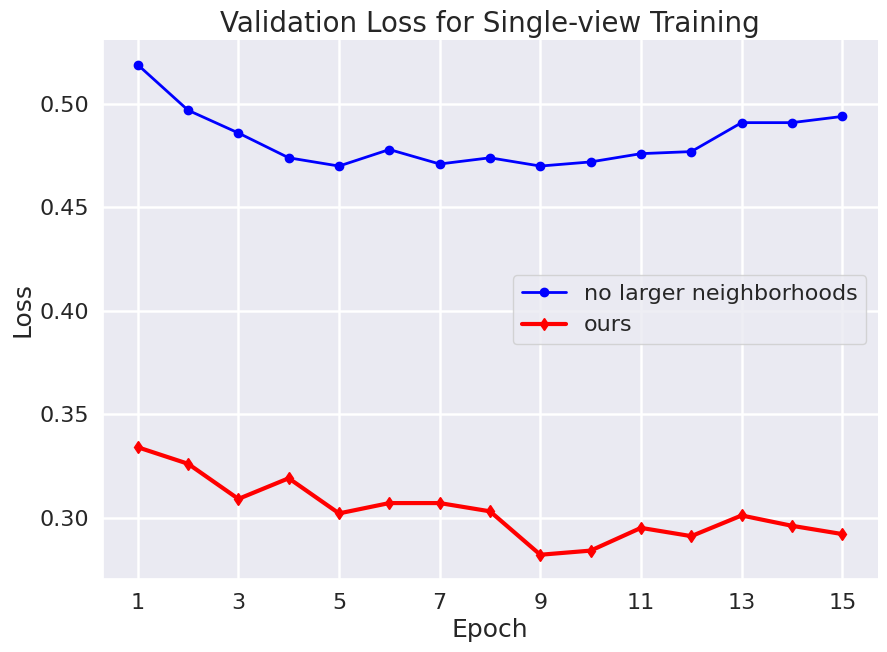
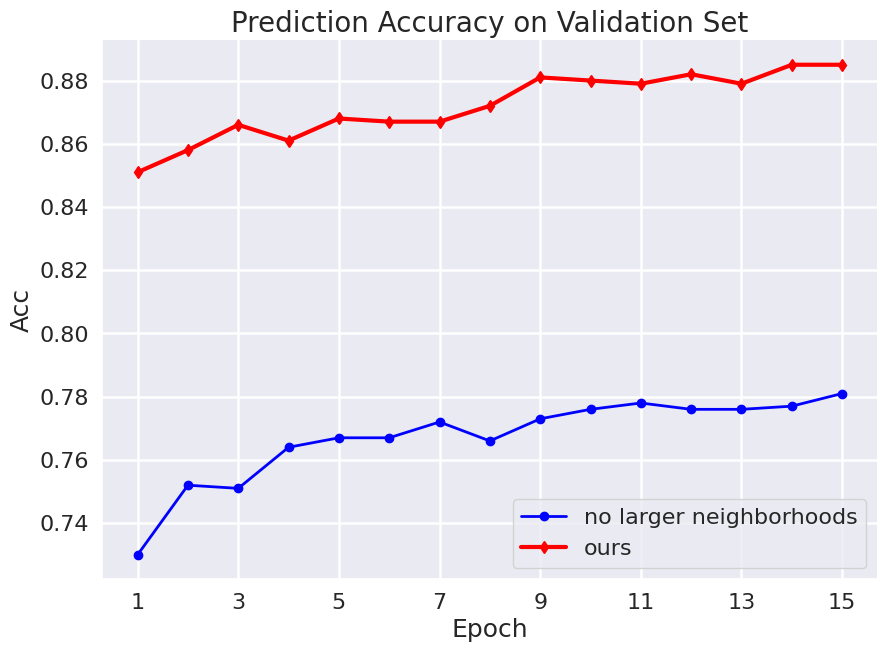

Reproduce these figures in Python, in order.
import numpy as np
import matplotlib.pyplot as plt
import seaborn as sns
from matplotlib.ticker import MaxNLocator, FuncFormatter
import pandas as pd

sns.set(style="darkgrid")
# plt.style.use('ggplot')

data_w_aug_wo_crop = [
    [0.5185232208244931, 0.7303742155286407, 0.7489481065918654],
    [0.4967859243576133, 0.7522548427295885, 0.7639083683964469],
    [0.4857090721555601, 0.7514003069741305, 0.7788686302010285],
    [0.47374414076724725, 0.7638661970026084, 0.7858812529219261],
    [0.469562575940344, 0.766771361956311, 0.793361383824217],
    [0.4780495379336941, 0.7668216238586408, 0.7854137447405329],
    [0.47148306453195604, 0.7716055654508313, 0.7793361383824217],
    [0.47395835849341106, 0.765601806715305, 0.7798036465638148],
    [0.47046680889445497, 0.7730951878569181, 0.7886863020102852],
    [0.471534061604826, 0.7763479685409986, 0.7816736792893876],
    [0.47609157432367055, 0.7775242729700297, 0.7877512856474989],
    [0.4765589623435524, 0.7762401223865387, 0.7793361383824217],
    [0.49099179845635943, 0.7760161374037708, 0.7812061711079944],
    [0.4910116263592547, 0.7774812409244112, 0.7830762038335671],
    [0.4935213154760486, 0.7813365667459283, 0.7858812529219261]
]

# Convert to DataFrame
df_w_aug = pd.DataFrame(data_w_aug_wo_crop).round(3)
valid_loss_w_aug_wo_crop = df_w_aug[0].tolist()
valid_acc_w_aug_wo_crop = df_w_aug[1].tolist()
valid_max_w_aug_wo_crop = df_w_aug[2].tolist()

ours = [
    [0.334497665842877, 0.850764126353377, 0.8764249886000912],
    [0.3257062924924747, 0.8577925997730591, 0.8887368901048791],
    [0.3090899241294048, 0.8655764173480185, 0.898312813497492],
    [0.31881005532370277, 0.8609746658484032, 0.8887368901048791],
    [0.3017515923940002, 0.8683474694301807, 0.896032831737346],
    [0.3074349737027554, 0.8674337416683437, 0.9010487916096671],
    [0.30658379601713015, 0.8674480806351578, 0.903328773369813],
    [0.3030730723711287, 0.8718026256621074, 0.8969448244414044],
    [0.28185531756045645, 0.8806947671519095, 0.9019607843137255],
    [0.28434913308048393, 0.8796038007116513, 0.9037847697218422],
    [0.2946801747934259, 0.8794987074762406, 0.905608755129959],
    [0.29057439028664894, 0.8817645231991449, 0.9015047879616963],
    [0.3013067330059422, 0.878537388918501, 0.9042407660738714],
    [0.29573932062882863, 0.885343466910444, 0.9088007295941632],
    [0.2915501353449608, 0.885270716811879, 0.9088007295941632]
]

df_ours = pd.DataFrame(ours).round(3)
valid_loss_ours = df_ours[0].tolist()
valid_acc_ours = df_ours[1].tolist()
valid_max_ours = df_ours[2].tolist()

colors = ['#00ccff', '#ffcc00', '#66ff66', '#ff6666']
colors = ['orange', 'green', 'blue', 'red']

# sns.set(style='whitegrid')
# sns.set_style("darkgrid", {"axes.facecolor": ".96"})
# sns.set_context("talk", font_scale=1.1)
plt.figure(figsize=(10, 7))
ax = plt.gca()
ax.set_xticks(range(0, 15, 2))  # 原始刻度为 0, 2, 4, ..., 14
ax.set_xticklabels([str(i+1) for i in range(0, 15, 2)])
# ax.xaxis.set_major_locator(MaxNLocator(integer=True))
plt.plot(valid_loss_w_aug_wo_crop, label='no larger neighborhoods', color=colors[2], linewidth=2, marker='o',
         markersize=6)
# plt.plot(valid_loss_wo_aug_w_crop, label='no data aug', color=colors[1], linewidth=2, marker='x',markersize=8)
# plt.plot(valid_loss_wo_aug_wo_crop, label='neither', color=colors[2], linewidth=2, marker='s',markersize=6)
plt.plot(valid_loss_ours, label='ours', color=colors[3], linewidth=3, marker='d', markersize=6)

plt.legend(loc='best', fontsize=16)
plt.title('Validation Loss for Single-view Training', fontsize=20)
plt.xlabel('Epoch', fontsize=18)
plt.ylabel('Loss', fontsize=18)
ax.tick_params(axis='both', which='major', labelsize=16)
plt.grid(True, linewidth=1.8)
sns.despine()
# ax.set_xticks(range(-1, 16, 2))
# ax.set_xlim(-1, 15)

plt.savefig('loss_comparison.png', format='png', dpi=500, bbox_inches='tight')
plt.show()

# sns.set(style='whitegrid')
# sns.set_style("darkgrid", {"axes.facecolor": ".96"})
# sns.set_context("talk", font_scale=1.1)
plt.figure(figsize=(10, 7))
ax = plt.gca()
ax.xaxis.set_major_locator(MaxNLocator(integer=True))
formatter = FuncFormatter(lambda x, pos: f'{x:.2f}')
ax.yaxis.set_major_formatter(formatter)
plt.plot(valid_acc_w_aug_wo_crop, label='no larger neighborhoods', color=colors[2], linewidth=2, marker='o',
         markersize=6)
# plt.plot(valid_acc_wo_aug_w_crop, label='no data aug', color=colors[1], linewidth=2, marker='x',markersize=8)
# plt.plot(valid_acc_wo_aug_wo_crop, label='neither', color=colors[2], linewidth=2, marker='s',markersize=6)
plt.plot(valid_acc_ours, label='ours', color=colors[3], linewidth=3, marker='d', markersize=6)

plt.legend(loc='best', fontsize=16)

plt.title('Prediction Accuracy on Validation Set', fontsize=20)
plt.xlabel('Epoch', fontsize=18)
plt.ylabel('Acc', fontsize=18)
ax.tick_params(axis='both', which='major', labelsize=16)
plt.grid(True, linewidth=1.8)
sns.despine()
ax.set_xticks(range(0, 15, 2))  # 原始刻度为 0, 2, 4, ..., 14
ax.set_xticklabels([str(i+1) for i in range(0, 15, 2)])
plt.savefig('acc_comparison.png', format='png', dpi=500, bbox_inches='tight')

plt.show()
